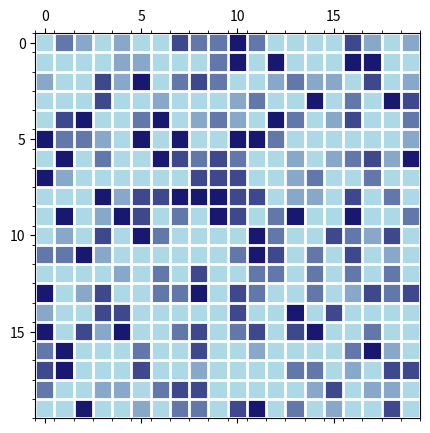

Generate this figure with matplotlib: (Note: this script raises an exception after producing the figure.)
import numpy as np 
import numpy.random as random
import matplotlib.pyplot as plt 
from matplotlib.animation import FuncAnimation
from matplotlib.colors import LinearSegmentedColormap


"""still decide on humidity levels and appropriate drop sizes"""
def initialize_grid(height, width, humidity):
    """create a height x width grid with zeros representing empty cells or integers 
    to represent droplet size"""
    #empty grid
    grid = np.zeros((height, width))
    #add droplets according to the relative humidity
    drops_amount = height * width * humidity
    #select random coordinates for each drop
    drops = 0
    while drops < drops_amount:
        n = random.randint(0, width)
        m = random.randint(0, height)
        #add the drop if the space is unoccupied
        if grid[m, n] == 0:
            #add a droplet of some size to the grid
            grid[m, n] = random.randint(1,5)
            #count one drop
            drops += 1
        
    return grid 

def wind(height, width, wind_direction):
    """initialize a grid with wind directions, directions: up, down, left, right"""
    #chance of random wind direction
    p = 0.3
    #possible directions
    directions = ['up', 'down', 'left', 'right']
   
    #empty grid
    wind = np.zeros((height, width), dtype='<U5')
    #fill with the chosen direction and add some variation for random effects
    for m in range(height):
        for n in range(width):
            #randomize with some small chance p
            if random.uniform() < p:
                wind[m,n] = random.choice(directions)
            else:
                wind[m,n] = wind_direction
    
    return wind

def time_step_wind(grid, wind):
    """Perform a time step where the values move based on wind direction and merge."""
    height, width = grid.shape
    new_grid = np.zeros_like(grid)  # Initialize a new grid for the updated state

    # Loop over all cells
    for m in range(height):
        for n in range(width):
            # If there is a non-zero value
            if grid[m, n] != 0:
                #get the wind direction from the wind grid(von Neumann neighborhood r=1)
                direction = wind[m, n]

                # calculate new coordinates based on direction
                # using % operator to keep it within the system
                if direction == 'up':
                    m_new = (m - 1) % height
                    n_new = n
                elif direction == 'down':
                    m_new = (m + 1) % height
                    n_new = n
                elif direction == 'left':
                    m_new = m
                    n_new = (n - 1) % width
                else:  # direction == 'right'
                    m_new = m
                    n_new = (n + 1) % width

                # move and merge in the new grid
                new_grid[m_new, n_new] += grid[m, n]

    return new_grid

def time_step(grid):
    """Perform a time step where the values move in a random direction and merge."""
    height, width = grid.shape
    new_grid = np.zeros_like(grid)  # Initialize a new grid for the updated state

    # Loop over all cells
    for m in range(height):
        for n in range(width):
            # If there is a non-zero value
            if grid[m, n] != 0:
                # Pick a random direction (von Neumann neighborhood r=1)
                direction = random.choice(['up', 'down', 'left', 'right'])

                # calculate new coordinates based on direction
                # using % operator to keep it within the system
                if direction == 'up':
                    m_new = (m - 1) % height
                    n_new = n
                elif direction == 'down':
                    m_new = (m + 1) % height
                    n_new = n
                elif direction == 'left':
                    m_new = m
                    n_new = (n - 1) % width
                else:  # direction == 'right'
                    m_new = m
                    n_new = (n + 1) % width

                # move and merge in the new grid
                new_grid[m_new, n_new] += grid[m, n]

    return new_grid

"""animation and plotting"""
def get_shades_of_blue(n):
    """Generate n shades of blue."""
    start = np.array([173, 216, 230]) / 255  # lightblue
    end = np.array([25, 25, 112]) / 255  # midnightblue
    return [(start + (end - start) * i / (n - 1)).tolist() for i in range(n)]

def animate_CA(initial_grid, wind, steps, interval):
    """Animate the cellular automata, updating time step and cell values."""
    
    colors = get_shades_of_blue(20) 
    cmap = LinearSegmentedColormap.from_list("custom_blue", colors, N=256)

    fig, ax = plt.subplots(figsize=(6, 5))
    ax.set_xticks(np.arange(-.5, initial_grid.shape[1], 1), minor=True)
    ax.set_yticks(np.arange(-.5, initial_grid.shape[0], 1), minor=True)
    ax.grid(which="minor", color="w", linestyle='-', linewidth=2)
    ax.set_xticks([])
    ax.set_yticks([])

    grid = np.copy(initial_grid)
    matrix = ax.matshow(grid, cmap=cmap)

    # Create text objects for each cell
    text = [[ax.text(j, i, '', ha='center', va='center', color='black') for j in range(grid.shape[1])] for i in range(grid.shape[0])]

    averages = []
    def update(frames):
        nonlocal grid
        grid = time_step_wind(grid, wind)  
        matrix.set_array(grid)

        # Update text for each cell
        for i in range(grid.shape[0]):
            for j in range(grid.shape[1]):
                val = grid[i, j]
                text_color = 'white' if val > 2 else 'black'  # Make values of dropletsize white or black for contrast
                text[i][j].set_text(f'{int(val)}' if val else '')
                text[i][j].set_color(text_color)
                text[i][j].set_visible(bool(val))  # Show text only for non-zero values

        #average dropsize
        non_zero_elements = np.count_nonzero(grid)
        average_size = np.sum(grid) / non_zero_elements if non_zero_elements else 0
        averages.append(int(average_size))

        ax.set_title(f"Animated cloud")
        return [matrix] + [txt for row in text for txt in row]

    ani = FuncAnimation(fig, update, frames=steps-1, interval=interval, blit=False, repeat=False) #Average step -1 because the first frame is a step and thus average dropletsize
    plt.show()
    return averages


def plot_averages(averages, steps):
    """Plot the average size of grid values over a given number of steps."""

    plt.figure(figsize=(10, 6))
    plt.plot(range(steps), averages, marker='o', linestyle='-', color='b')
    plt.title("Average Size of Droplets Over Time")
    plt.xlabel("Step")
    plt.ylabel("Average Size")
    plt.grid(True)
    plt.xticks(range(0, steps, max(1, steps // 10)))  
    plt.show()


grid = initialize_grid(20, 20, 0.5)
wind = wind(20, 20, 'up')
steps = 15
interval = 1000
averages = animate_CA(grid,wind,steps,interval)
plot_averages(averages, steps)


